Run: headless pygame with SDL's dummy video driver; simulated clock (each Clock.tick advances the game by its frame time, no real sleeping); random seed 0; keys injected as events and as key.get_pressed() state; no mouse input; restart key C tapped at the start of phases 3 and 4.
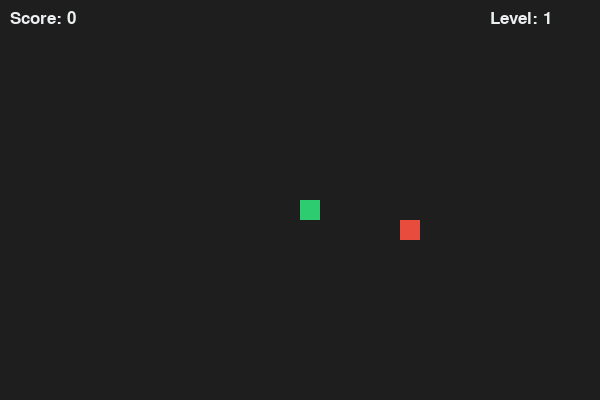
Frame 1 of 4 · flips 1–60 · no input
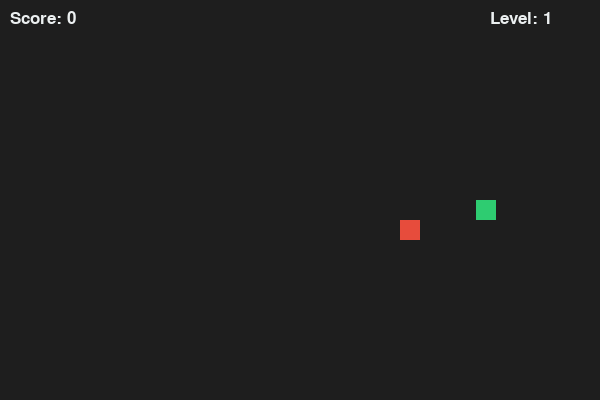
Frame 2 of 4 · flips 61–180 · tapped SPACE, RETURN · held RIGHT (→), D
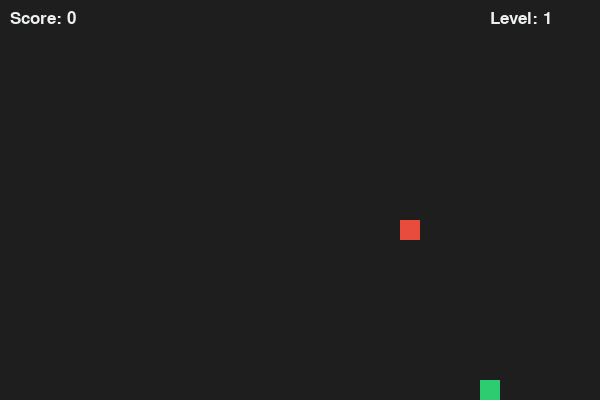
Frame 3 of 4 · flips 181–300 · tapped C · held DOWN (↓), S
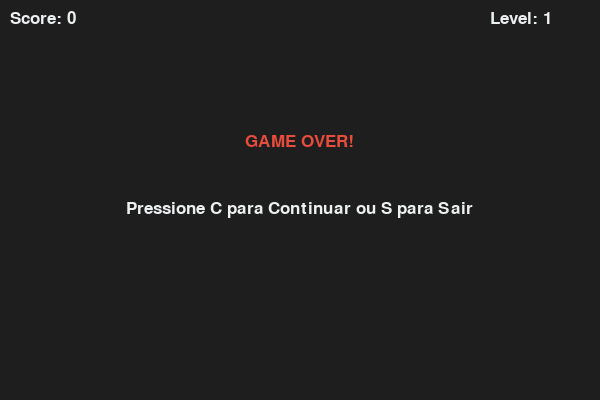
Frame 4 of 4 · flips 301–420 · tapped C · held LEFT (←), A, UP (↑), W

The pygame program that drew these frames:

import pygame
import random
import sys

#Inicialização do Pygame
pygame.init()

#Configs e Constante
LARGURA = 600
ALTURA = 400
TAMANHO_BLOCO = 20

# Paleta cor em RGB
COR_FUNDO = (30, 30, 30)
COR_COBRA = (46, 204, 113)
COR_COMIDA = (231, 76, 60)
COR_TEXTO = (236, 240, 241)

# Inic da janela principal
tela = pygame.display.set_mode((LARGURA, ALTURA))
pygame.display.set_caption("Snake - Movimento Fluido (Lerp)")

# Controle de taxa de quadros e fonte para o texto
relogio = pygame.time.Clock()
fonte = pygame.font.SysFont("bahnschrift", 25)

def gerar_comida():
    """Sorteia uma posição aleatória para a comida alinhada à grade do jogo."""
    x = round(random.randrange(0, LARGURA - TAMANHO_BLOCO) / float(TAMANHO_BLOCO)) * TAMANHO_BLOCO
    y = round(random.randrange(0, ALTURA - TAMANHO_BLOCO) / float(TAMANHO_BLOCO)) * TAMANHO_BLOCO
    return [x, y]

def mostrar_hud(pontos, delay):
    """Renderiza a pontuação atual e o nível do jogador no topo da tela."""
    texto_pontos = fonte.render(f"Score: {pontos}", True, COR_TEXTO)
    nivel = int((100 - delay) / 2) + 1 
    texto_nivel = fonte.render(f"Level: {nivel}", True, COR_TEXTO) 
    tela.blit(texto_pontos, [10, 10])
    tela.blit(texto_nivel, [LARGURA - 110, 10])

def jogo():
    """Função principal contendo o loop do jogo, física, eventos e renderização."""
    game_over = False
    fim_de_jogo = False

    # Posição inicial da cabeça e vetores de velocidade
    x_cobra = LARGURA / 2
    y_cobra = ALTURA / 2
    delta_x = 0
    delta_y = 0

    # Estado da cobra (posições lógicas atuais e histórico do tick anterior para o Lerp)
    cabeca_inicial = [x_cobra, y_cobra]
    corpo_cobra = [cabeca_inicial]
    corpo_antigo =[cabeca_inicial] # Memória de onde a cobra estava no último tick lógico
    
    comprimento_cobra = 1
    posicao_comida = gerar_comida()

    # Configurações de tempo:
    # - fps_tela: Quantas vezes a tela redesenha por segundo (alta taxa = suavidade visual)
    # - delay_movimento: Intervalo em milissegundos entre as atualizações lógicas do jogo
    fps_tela = 120 
    delay_movimento = 100 
    tempo_ultimo_movimento = pygame.time.get_ticks()
    movimento_processado = True 

    #Loop Principal do Jogo
    while not game_over:

        # Game Over
        while fim_de_jogo:
            tela.fill(COR_FUNDO)
            msg1 = fonte.render("GAME OVER!", True, COR_COMIDA)
            msg2 = fonte.render("Pressione C para Continuar ou S para Sair", True, COR_TEXTO)
            
            tela.blit(msg1, [LARGURA / 2 - msg1.get_width() / 2, ALTURA / 3])
            tela.blit(msg2, [LARGURA / 2 - msg2.get_width() / 2, ALTURA / 2])
            
            mostrar_hud(comprimento_cobra - 1, delay_movimento)
            pygame.display.update()

            #comandos na tela de Game Over
            for evento in pygame.event.get():
                if evento.type == pygame.QUIT:
                    game_over = True
                    fim_de_jogo = False
                if evento.type == pygame.KEYDOWN:
                    if evento.key == pygame.K_s:
                        game_over = True
                        fim_de_jogo = False
                    if evento.key == pygame.K_c:
                        jogo() # Reinicia a partida
                        return

        #Captura de Eventos de Entrada
        for evento in pygame.event.get():
            if evento.type == pygame.QUIT:
                game_over = True
            
            # Lê as setas do teclado impedindo giros de 180° e múltiplos comandos no mesmo tick
            if evento.type == pygame.KEYDOWN and movimento_processado:
                if evento.key == pygame.K_LEFT and delta_x == 0:
                    delta_x = -TAMANHO_BLOCO
                    delta_y = 0
                    movimento_processado = False
                elif evento.key == pygame.K_RIGHT and delta_x == 0:
                    delta_x = TAMANHO_BLOCO
                    delta_y = 0
                    movimento_processado = False
                elif evento.key == pygame.K_UP and delta_y == 0:
                    delta_y = -TAMANHO_BLOCO
                    delta_x = 0
                    movimento_processado = False
                elif evento.key == pygame.K_DOWN and delta_y == 0:
                    delta_y = TAMANHO_BLOCO
                    delta_x = 0
                    movimento_processado = False

        #Lógica de Atualização
        tempo_atual = pygame.time.get_ticks()
        
        # Só atualiza a matriz do jogo se tiver passado o tempo estipulado em `delay_movimento`
        if tempo_atual - tempo_ultimo_movimento >= delay_movimento:
            
            # Salva o estado visual do passo anterior (ponto A do Lerp)
            corpo_antigo = [segmento[:] for segmento in corpo_cobra]
            
            # Verifica colisão com as paredes
            if x_cobra >= LARGURA or x_cobra < 0 or y_cobra >= ALTURA or y_cobra < 0:
                fim_de_jogo = True

            # Avança a posição da cabeça no grid
            x_cobra += delta_x
            y_cobra += delta_y
            
            cabeca_cobra = [x_cobra, y_cobra]
            corpo_cobra.append(cabeca_cobra)

            # Gerencia a remoção da cauda antiga ou o crescimento
            if len(corpo_cobra) > comprimento_cobra:
                del corpo_cobra[0]
            elif len(corpo_antigo) > 0:
                # Duplica a cauda no snapshot para bater a contagem de blocos se a cobra crescer
                corpo_antigo.insert(0, corpo_antigo[0][:])

            # Verifica colisão com o próprio corpo
            for segmento in corpo_cobra[:-1]:
                if segmento == cabeca_cobra:
                    fim_de_jogo = True

            # Verifica colisão com a comida
            if x_cobra == posicao_comida[0] and y_cobra == posicao_comida[1]:
                posicao_comida = gerar_comida()
                comprimento_cobra += 1
                # Aumenta a velocidade do jogo reduzindo o delay (mínimo de 30ms)
                delay_movimento = max(30, 100 - ((comprimento_cobra - 1) * 2))

            tempo_ultimo_movimento = tempo_atual
            movimento_processado = True 

        #Renderização Gráfica com Lerp
        tela.fill(COR_FUNDO)
        pygame.draw.rect(tela, COR_COMIDA, [posicao_comida[0], posicao_comida[1], TAMANHO_BLOCO, TAMANHO_BLOCO])
        
        # Calcula a porcentagem de tempo decorrido (0.0 a 1.0) entre o tick passado e o próximo
        progresso = (tempo_atual - tempo_ultimo_movimento) / delay_movimento
        if progresso > 1.0: progresso = 1.0

        # Para cada segmento, calcula a posição intermediária exata entre o Ponto A e Ponto B
        for i in range(len(corpo_cobra)):
            x_atual, y_atual = corpo_cobra[i][0], corpo_cobra[i][1]
            x_antigo, y_antigo = corpo_antigo[i][0], corpo_antigo[i][1]

            # Aplicação da Fórmula de Lerp: Pos_Antiga + (Diferença * Progresso)
            x_render = x_antigo + (x_atual - x_antigo) * progresso
            y_render = y_antigo + (y_atual - y_antigo) * progresso

            pygame.draw.rect(tela, COR_COBRA, [x_render, y_render, TAMANHO_BLOCO, TAMANHO_BLOCO])

        # Exibe o HUD e atualiza o frame na tela a 120 FPS
        mostrar_hud(comprimento_cobra - 1, delay_movimento)
        pygame.display.update()
        relogio.tick(fps_tela)

    # Finalização do programa
    pygame.quit()
    sys.exit()

if __name__ == "__main__":
    jogo()
